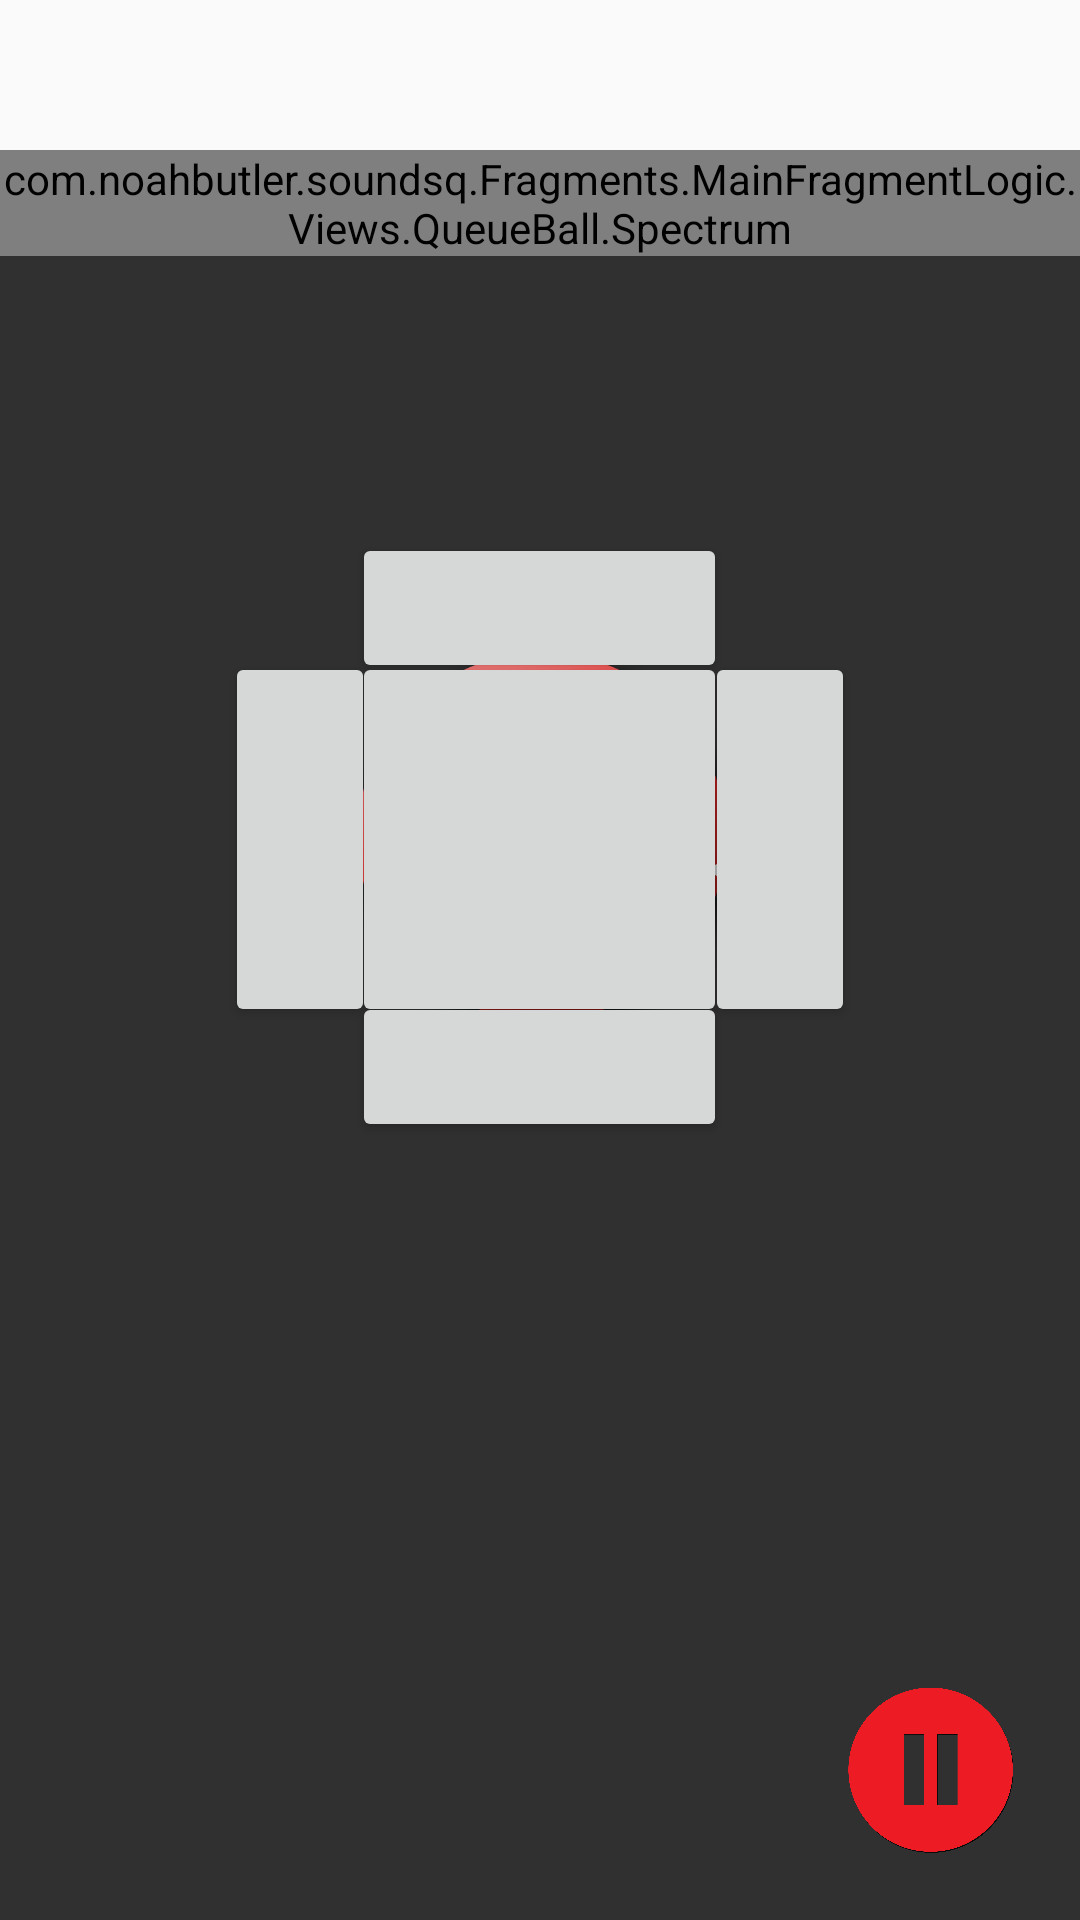

Write the Android layout XML for this screen, with the resource values it uses.
<!-- AndroidManifest.xml: application theme AppTheme -->
<!-- res/layout/fragment_queueball.xml -->
<?xml version="1.0" encoding="utf-8"?>
<LinearLayout xmlns:android="http://schemas.android.com/apk/res/android"
    xmlns:app="http://schemas.android.com/apk/res-auto"
    android:orientation="vertical" android:layout_width="match_parent"
    android:layout_height="match_parent">

    <Toolbar
        android:id="@+id/toolbar"
        android:minHeight="?attr/actionBarSize"
        android:layout_width="match_parent"
        android:titleTextColor="@android:color/white"
        android:background="@drawable/top_bar_bg"
        android:layout_height="50dp">
    </Toolbar>

    <RelativeLayout
        android:layout_width="match_parent"
        android:layout_height="match_parent">

        <RelativeLayout
            android:orientation="vertical"
            android:layout_width="match_parent"
            android:layout_height="match_parent"
            android:id="@+id/queue_view_layout"
            android:background="#303030">

            <ListView
                android:layout_width="wrap_content"
                android:layout_height="wrap_content"
                android:id="@+id/queueView"
                android:layout_alignParentTop="true"
                android:layout_alignParentLeft="true"
                android:layout_alignParentStart="true" />
        </RelativeLayout>

        <FrameLayout
            android:layout_width="match_parent"
            android:layout_height="match_parent"
            android:id="@+id/pause_play_button_layout">

            <ImageView
                app:srcCompat="@drawable/pause"
                android:id="@+id/pause_play_button"
                android:layout_gravity="bottom|right"
                android:clickable="true"
                android:elevation="23dp"
                android:scaleType="centerCrop"
                android:layout_width="60dp"
                android:layout_height="60dp"
                android:layout_marginRight="20dp"
                android:layout_marginBottom="20dp" />

        </FrameLayout>

        <FrameLayout
            android:layout_width="match_parent"
            android:layout_height="match_parent"
            android:id="@+id/description_layout">

            <TextView
                android:text="TextView"
                android:maxLines="1"
                android:scrollHorizontally="true"
                android:marqueeRepeatLimit="marquee_forever"
                android:ellipsize="marquee"
                android:layout_width="wrap_content"
                android:layout_height="wrap_content"
                android:layout_gravity="bottom|center_horizontal"
                android:textColor="#FFFFFF"
                android:textSize="20sp"
                android:layout_marginBottom="60dp"
                android:id="@+id/description"
                android:visibility="invisible" />
        </FrameLayout>

        <FrameLayout
            android:layout_width="match_parent"
            android:layout_height="match_parent"
            android:id="@+id/queue_ball_image_layout"
            android:backgroundTintMode="screen"
            android:backgroundTint="#000000">

            <ImageView
                app:srcCompat="@drawable/queue_ball"
                android:id="@+id/queue_ball_image"
                android:adjustViewBounds="false"
                android:cropToPadding="false"
                android:elevation="0dp"
                android:layout_gravity="center"
                android:layout_marginBottom="70dp"
                android:layout_height="300dp"
                android:layout_width="300dp"
                android:scaleType="centerCrop" />
        </FrameLayout>

        <FrameLayout
            android:layout_width="match_parent"
            android:layout_height="match_parent"
            android:id="@+id/spectrum_layout">

            <view
                android:layout_width="wrap_content"
                android:layout_height="wrap_content"
                class="com.noahbutler.soundsq.Fragments.MainFragmentLogic.Views.QueueBall.Spectrum"
                android:id="@+id/spectrum_view" />
        </FrameLayout>

        <LinearLayout
            android:orientation="vertical"
            android:layout_width="match_parent"
            android:layout_height="match_parent"
            android:foregroundTintMode="screen"
            android:foregroundTint="#ca4e4e"
            android:id="@+id/queue_ball_buttons_layout" >

            <LinearLayout
                android:orientation="horizontal"
                android:layout_width="match_parent"
                android:layout_height="0dp"
                android:id="@+id/linearLayout"
                android:layout_weight=".3" >

                <FrameLayout
                    android:orientation="vertical"
                    android:layout_width="0dp"
                    android:layout_height="fill_parent"
                    android:layout_weight=".3">

                    <Button
                        android:layout_width="125dp"
                        android:layout_height="50dp"
                        android:layout_marginBottom="142dp"
                        android:id="@+id/queue_ball_select_top"
                        android:layout_gravity="center_vertical|center_horizontal"/>

                    <Button
                        android:layout_width="125dp"
                        android:layout_height="50dp"
                        android:layout_marginTop="11dp"
                        android:id="@+id/queue_ball_select_bottom"
                        android:layout_gravity="center_vertical|center_horizontal"/>

                    <Button
                        android:layout_width="50dp"
                        android:layout_height="125dp"
                        android:layout_marginBottom="65dp"
                        android:layout_marginRight="80dp"
                        android:id="@+id/queue_ball_select_left"
                        android:layout_gravity="center_vertical|center_horizontal"/>

                    <Button
                        android:layout_width="50dp"
                        android:layout_height="125dp"
                        android:layout_marginBottom="65dp"
                        android:layout_marginLeft="80dp"
                        android:id="@+id/queue_ball_select_right"
                        android:layout_gravity="center_vertical|center_horizontal"/>

                    <Button
                        android:longClickable="true"
                        android:layout_width="125dp"
                        android:layout_height="125dp"
                        android:layout_marginBottom="65dp"
                        android:id="@+id/queue_ball_logic_button"
                        android:layout_gravity="center_vertical|center_horizontal"
                        />


                </FrameLayout>
            </LinearLayout>
        </LinearLayout>

        <FrameLayout
            android:layout_width="match_parent"
            android:layout_height="match_parent"
            android:id="@+id/check_delete_layout">

            <ImageView
                android:layout_width="50dp"
                android:layout_height="50dp"
                android:id="@+id/check_delete_no"
                android:layout_marginBottom="50dp"
                android:layout_marginLeft="18dp"
                android:fadingEdge="vertical"
                android:fadingEdgeLength="5dp"
                android:layout_gravity="center_vertical|center_horizontal" />

            <ImageView
                android:layout_width="50dp"
                android:layout_height="50dp"
                android:id="@+id/check_delete_yes"
                android:layout_gravity="center_vertical|center_horizontal"
                android:layout_marginBottom="50dp"
                android:layout_marginRight="18dp"
                android:fadingEdge="vertical"
                android:fadingEdgeLength="5dp" />

        </FrameLayout>

        <WebView
            android:layout_width="match_parent"
            android:layout_height="match_parent"
            android:id="@+id/register_popup"
            android:visibility="invisible" />

    </RelativeLayout>

</LinearLayout>
<!-- resources referenced by this layout -->
<resources>
  <!-- drawable pause: png bitmap (drawable, 29956 bytes) -->
  <!-- drawable queue_ball: png bitmap (drawable, 265725 bytes) -->
  <style name="AppTheme" parent="Theme.AppCompat.Light.NoActionBar">
          
      </style>
</resources>
